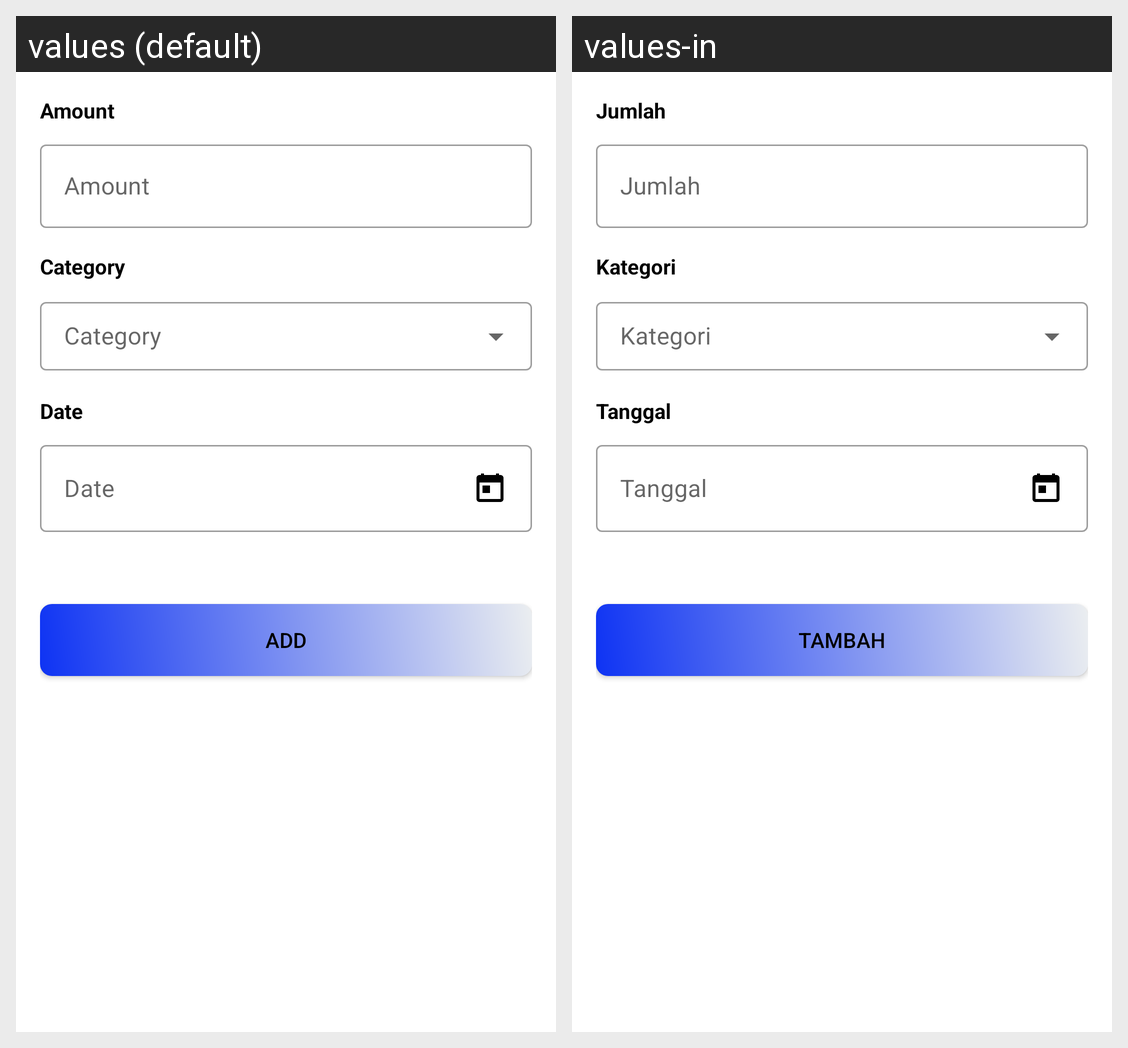

The Android screen above is rendered under two locales of the same app. Produce the string resources it draws, with the default and per-locale values.
Android screen res/layout/fragment_transaction_savings.xml rendered under 2 locales, left to right: values (default), values-in. Device: Nexus 5 (rendered at 1080×1920; each locale shown at half size, 540×960, under a caption strip naming it); theme Theme.Ones.NoActionBar.
Strings drawn on this screen, with the default value and each locale's value (text and hints the layout hard-codes, and strings that could not be matched under every locale, appear in the picture but are not listed):

amount
  values: Amount
  values-in: Jumlah

category
  values: Category
  values-in: Kategori

date
  values: Date
  values-in: Tanggal

add
  values: Add
  values-in: Tambah
